The GitHub repository schinaid/TCC_Tomateiro contains a labelled image folder "fundo preto" with 5 categories: tomato early blight Alternaria solani, tomato late blight, tomato septoria leaf spot, bacteria no tomate, tomato healthy. Examples follow, each with its label.

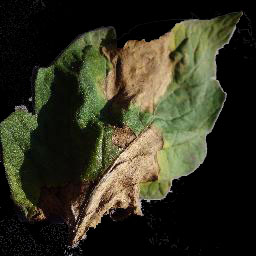
Label: tomato late blight

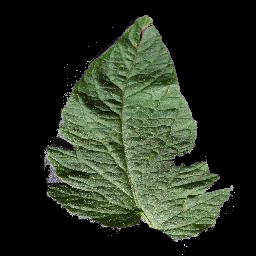
Label: tomato healthy

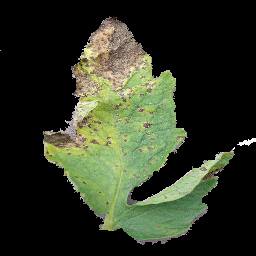
Label: tomato septoria leaf spot

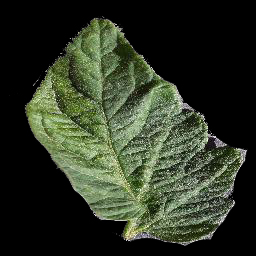
Label: tomato healthy

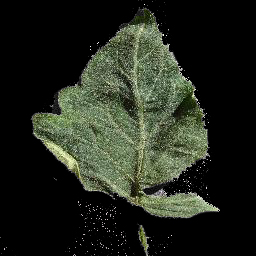
Label: tomato healthy

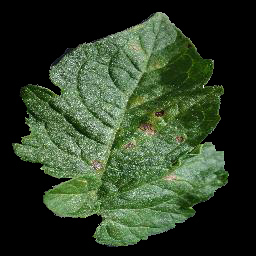
Label: tomato septoria leaf spot
